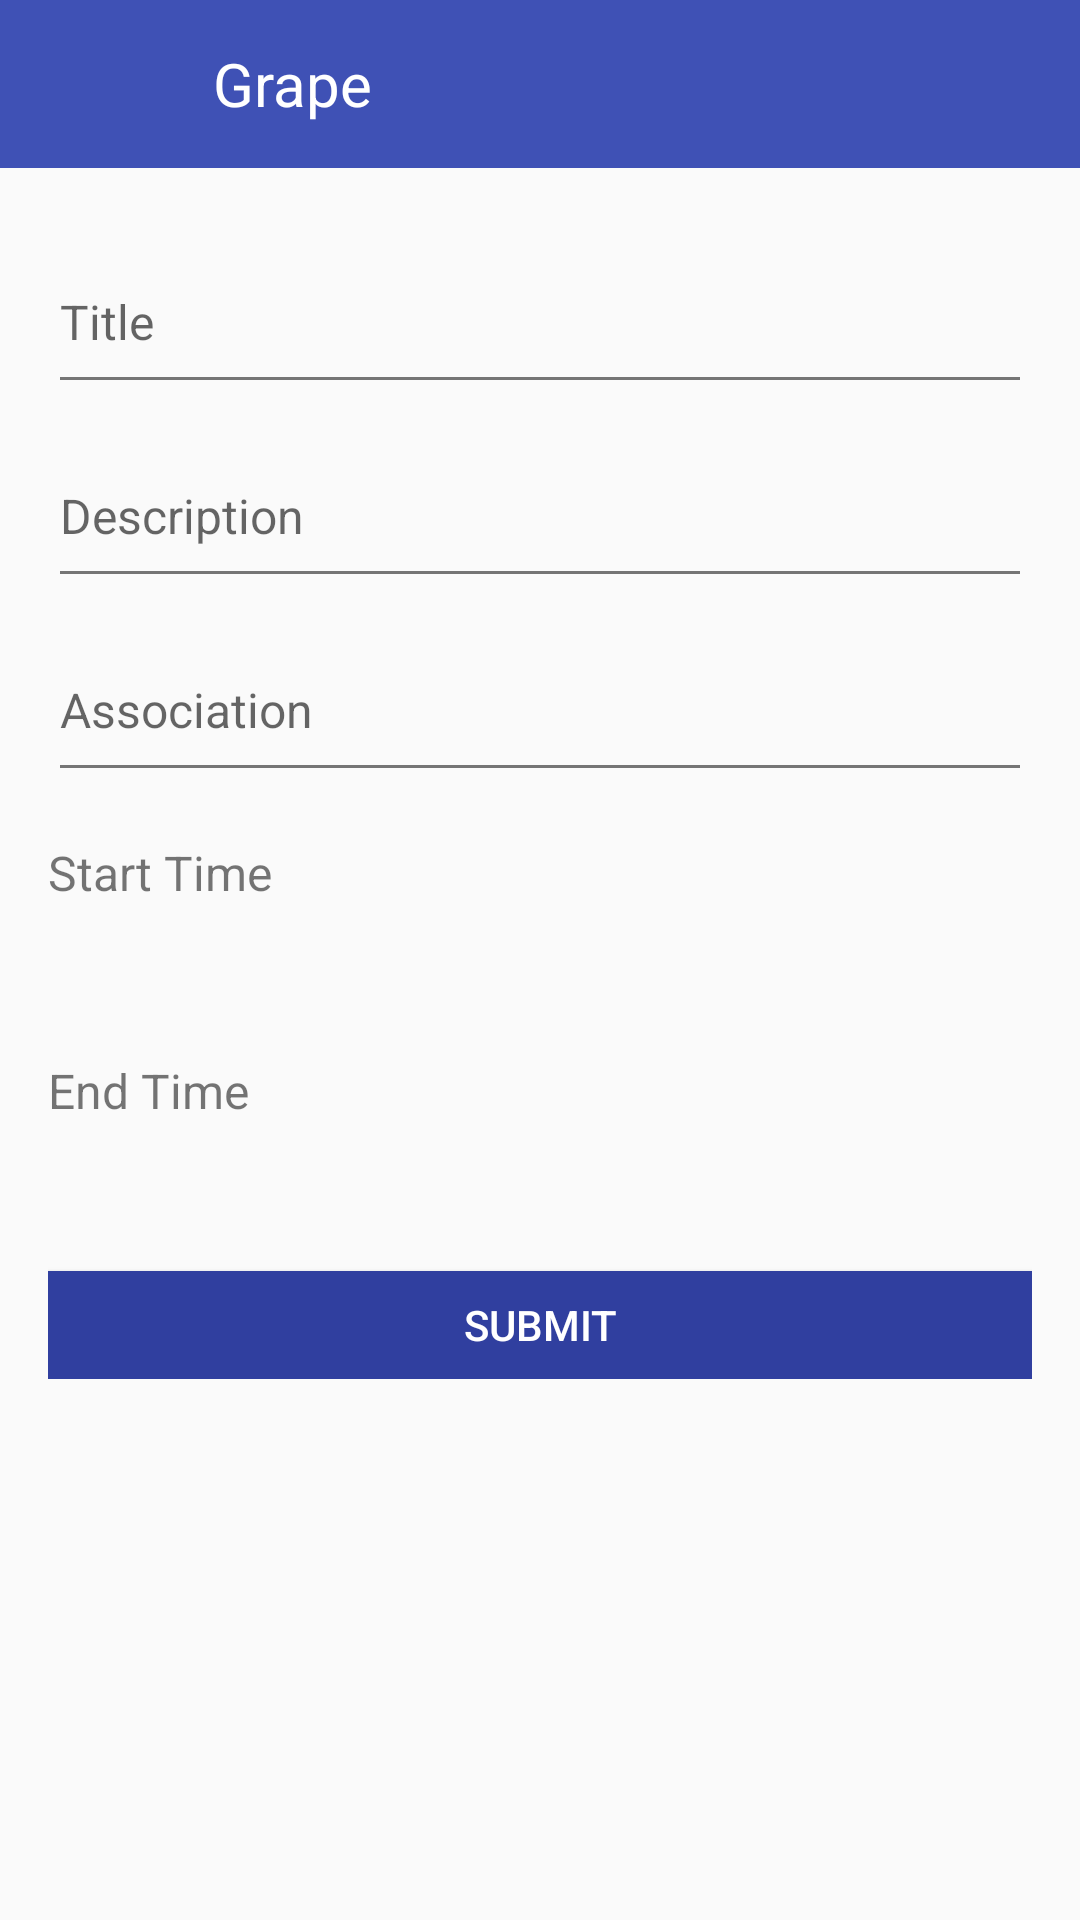

Produce the Android XML layout that renders to this screen, including the resource entries it uses.
<!-- AndroidManifest.xml: application theme AppTheme -->
<!-- res/layout/fragment_create_task.xml -->
<FrameLayout xmlns:android="http://schemas.android.com/apk/res/android"
    xmlns:tools="http://schemas.android.com/tools"
    android:layout_width="match_parent"
    android:layout_height="match_parent"
    tools:context="com.intellisoftplus.grape.CreateTaskFragment">

    <include
        android:id="@+id/app_bar"
        layout="@layout/app_bar" />

    <LinearLayout
        android:layout_width="match_parent"
        android:layout_height="wrap_content"
        android:layout_marginTop="70dp"
        android:orientation="vertical"
        android:paddingLeft="16dp"
        android:paddingRight="16dp">

        <android.support.design.widget.TextInputLayout
            android:layout_width="match_parent"
            android:layout_height="wrap_content" >

            <EditText
                android:id="@+id/new_task_title"
                android:layout_width="match_parent"
                android:layout_height="wrap_content"
                android:hint="Title"
                android:textSize="16sp"
                android:paddingTop="16dp"
                android:paddingBottom="16dp"
                />


        </android.support.design.widget.TextInputLayout>


        <android.support.design.widget.TextInputLayout
            android:layout_width="match_parent"
            android:layout_height="wrap_content"
            >

            <EditText
                android:id="@+id/new_task_description"
                android:layout_width="match_parent"
                android:layout_height="wrap_content"
                android:hint="Description"
                android:textSize="16sp"
                android:paddingTop="16dp"
                android:paddingBottom="16dp"
                />

        </android.support.design.widget.TextInputLayout>


        <android.support.design.widget.TextInputLayout
            android:layout_width="match_parent"
            android:layout_height="wrap_content"
            >

            <EditText
                android:id="@+id/new_task_association"
                android:layout_width="match_parent"
                android:layout_height="wrap_content"
                android:hint="Association"
                android:textSize="16sp"
                android:paddingTop="16dp"
                android:paddingBottom="16dp"
                />

        </android.support.design.widget.TextInputLayout>


        
        
        
        
        
        
        
        
        
        
        



        <TextView
            android:id="@+id/generateCallTimePicker"
            android:layout_width="wrap_content"
            android:layout_height="wrap_content"
            android:text="Start Time"
            android:textSize="16sp"
            android:paddingTop="16dp"
            android:paddingBottom="16dp"/>

        <TextView
            android:layout_marginLeft="15dp"
            android:layout_marginStart="15dp"
            android:layout_width="wrap_content"
            android:layout_height="wrap_content"
            android:id="@+id/new_start_time" />

        
            
            
            
            
            


        <TextView
            android:id="@+id/generateCallReminderPicker"
            android:layout_width="wrap_content"
            android:layout_height="48dp"
            android:text="End Time"
            android:textSize="16sp"
            android:paddingTop="16dp"
            />

        <TextView
            android:layout_marginLeft="15dp"
            android:layout_marginStart="15dp"
            android:layout_width="wrap_content"
            android:layout_height="wrap_content"
            android:id="@+id/new_end_time" />



        
            
            
            
            
            


        <Button
            android:id="@+id/submit_new_task"
            android:layout_width="match_parent"
            android:layout_height="36dp"
            android:layout_gravity="center"
            android:layout_marginTop="20dp"
            android:background="#303F9F"
            android:paddingLeft="16dp"
            android:paddingRight="16dp"
            android:text="@string/submit"
            android:textColor="#ffffff"
            android:textSize="14sp" />
    </LinearLayout>

</FrameLayout>
<!-- res/layout/app_bar.xml (included above) -->
<?xml version="1.0" encoding="utf-8"?>

<android.support.v7.widget.Toolbar xmlns:android="http://schemas.android.com/apk/res/android"
    xmlns:app="http://schemas.android.com/apk/res-auto"
    android:layout_width="match_parent"
    android:layout_height="wrap_content"
    xmlns:tools="http://schemas.android.com/tools"
    android:layout_alignParentTop="true"
    android:background="@color/colorPrimary"
    app:theme="@style/MyCustomToolBarTheme">


    <ImageButton
        android:id="@+id/btnLeft"
        android:layout_height="35dip"
        android:layout_width="35dip"
        android:layout_gravity="left"
        android:padding="10dp"
        android:background="@drawable/left" />

    <TextView
        android:layout_width="match_parent"
        android:layout_height="match_parent"
        android:text="Grape"
        android:id="@+id/app_bar_text"
        android:textColor="#FFFFFF"
        android:textSize="20sp"
        android:paddingLeft="20dp"
        android:paddingStart="20dp"
        android:gravity="left"/>


    <android.support.design.widget.AppBarLayout
        android:layout_width="match_parent"
        android:layout_height="wrap_content"
        android:theme="@style/AppTheme.AppBarOverlay">

        <android.support.v7.widget.Toolbar
            android:id="@+id/toolbar"
            android:layout_width="match_parent"
            android:layout_height="?attr/actionBarSize"
            android:background="?attr/colorPrimary"
            app:popupTheme="@style/AppTheme.PopupOverlay" />

    </android.support.design.widget.AppBarLayout>

</android.support.v7.widget.Toolbar>
<!-- resources referenced by this layout -->
<resources>
  <color name="colorPrimary">#3F51B5</color>
  <string name="submit">Submit</string>
  <style name="AppTheme.AppBarOverlay" parent="ThemeOverlay.AppCompat.Dark.ActionBar" />
  <style name="AppTheme.PopupOverlay" parent="ThemeOverlay.AppCompat.Light" />
  <style name="MyCustomToolBarTheme" parent="ThemeOverlay.AppCompat.Light">
          <item name="android:textColorPrimary">#ffffff</item>
  
      </style>
  <style name="AppTheme" parent="AppTheme.Base">
          
  
      </style>
  <style name="AppTheme.Base" parent="Theme.AppCompat.Light.NoActionBar">
          <item name="colorPrimary">@color/colorPrimary</item>
          <item name="colorPrimaryDark">@color/colorPrimaryDark</item>
          <item name="colorAccent">@color/colorAccent</item>
          <item name="android:textColorPrimary">@color/colorTextPrimary</item>
          <item name="android:textColorSecondary">@color/colorTextSecondary</item>
      </style>
  <color name="colorPrimaryDark">#303F9F</color>
  <color name="colorAccent">#448AFF</color>
  <color name="colorTextPrimary">#212121</color>
  <color name="colorTextSecondary">#757575</color>
</resources>
